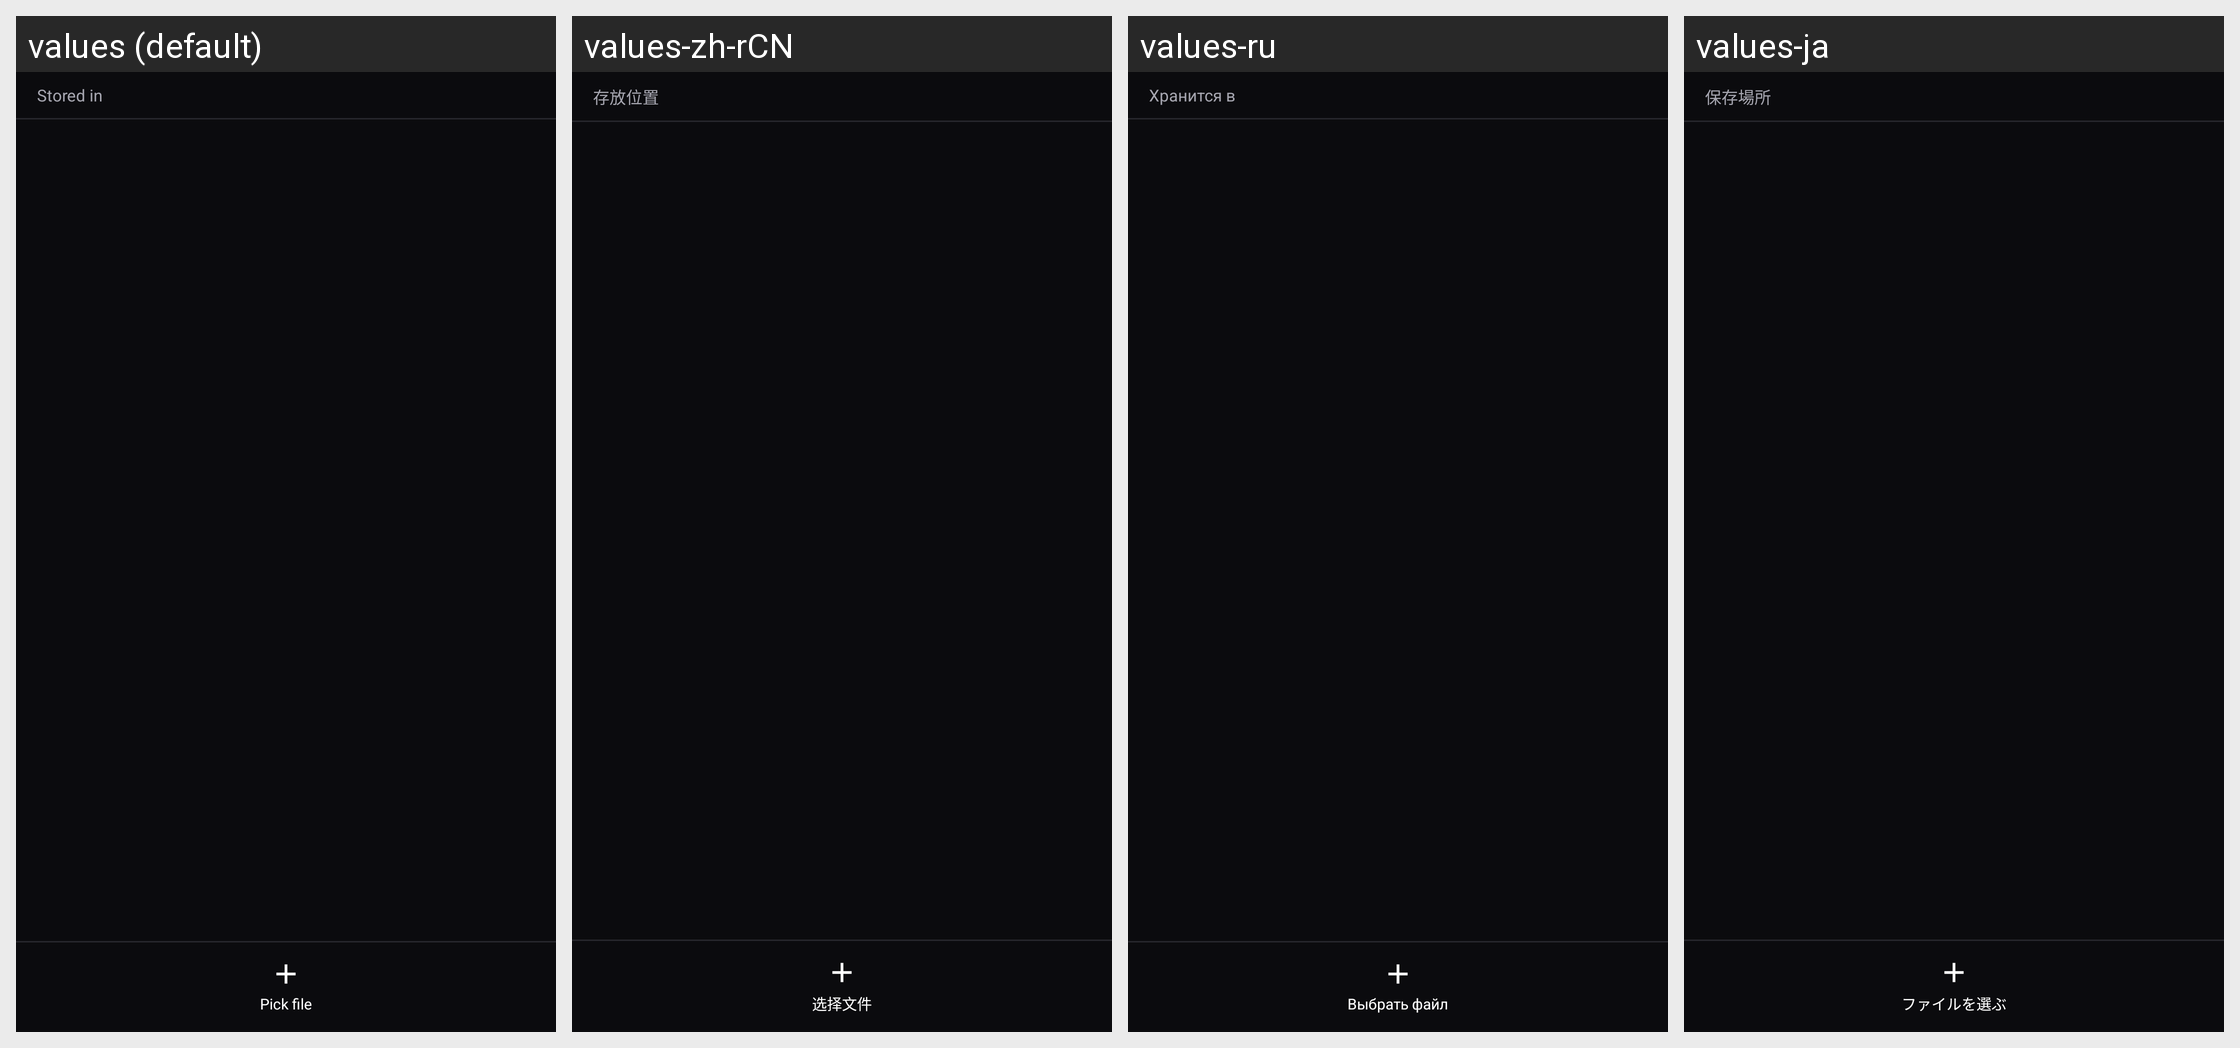

For this localized Android screen grid, give each drawn string resource with its value in every locale shown.
Android screen res/layout/page_launcher.xml rendered under 4 locales, left to right: values (default), values-zh-rCN, values-ru, values-ja. Device: Nexus 5 (rendered at 1080×1920; each locale shown at half size, 540×960, under a caption strip naming it); theme Theme.Umbral.
Other locales in the repository, not shown: values-ko.
Strings drawn on this screen, with the default value and each locale's value (text and hints the layout hard-codes, and strings that could not be matched under every locale, appear in the picture but are not listed):

launcher_store_label
  values: Stored in
  values-zh-rCN: 存放位置
  values-ru: Хранится в
  values-ja: 保存場所

launcher_pick
  values: Pick file
  values-zh-rCN: 选择文件
  values-ru: Выбрать файл
  values-ja: ファイルを選ぶ
